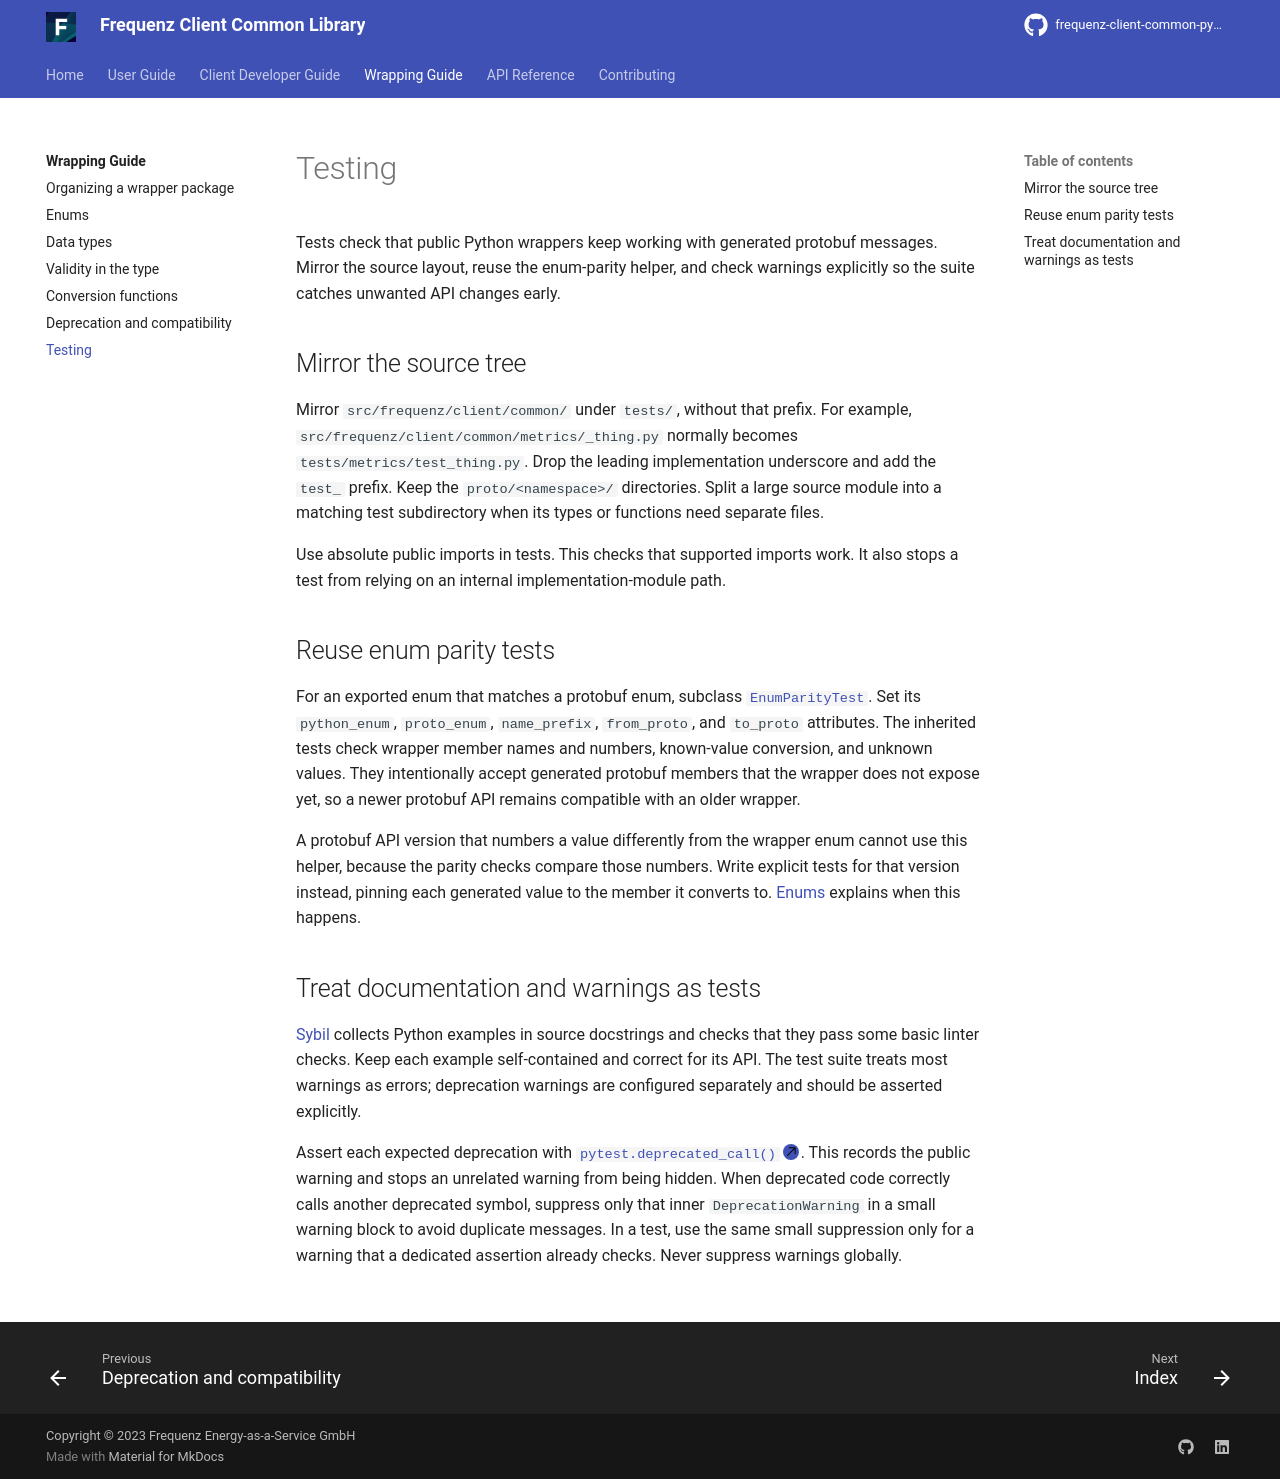

repository: frequenz-floss/frequenz-client-common-python · page: v0.5-dev/wrapping-guide/testing/index.html · generator: mkdocs

# Testing

Tests check that public Python wrappers keep working with generated protobuf
messages. Mirror the source layout, reuse the enum-parity helper, and check
warnings explicitly so the suite catches unwanted API changes early.

## Mirror the source tree

Mirror `src/frequenz/client/common/` under `tests/`, without that prefix. For
example, `src/frequenz/client/common/metrics/_thing.py` normally becomes
`tests/metrics/test_thing.py`. Drop the leading implementation underscore and
add the `test_` prefix. Keep the `proto/<namespace>/` directories. Split a
large source module into a matching test subdirectory when its types or
functions need separate files.

Use absolute public imports in tests. This checks that supported imports work.
It also stops a test from relying on an internal implementation-module path.

## Reuse enum parity tests

For an exported enum that matches a protobuf enum, subclass
[`EnumParityTest`][frequenz.client.common.test.enum_parity.EnumParityTest]. Set
its `python_enum`, `proto_enum`, `name_prefix`, `from_proto`, and `to_proto`
attributes. The inherited tests check wrapper member names and numbers,
known-value conversion, and unknown values. They intentionally accept generated
protobuf members that the wrapper does not expose yet, so a newer protobuf API
remains compatible with an older wrapper.

A protobuf API version that numbers a value differently from the wrapper enum
cannot use this helper, because the parity checks compare those numbers. Write
explicit tests for that version instead, pinning each generated value to the
member it converts to. [Enums](enums.md) explains when this happens.

## Treat documentation and warnings as tests

[Sybil](https://sybil.readthedocs.io/) collects Python examples in source
docstrings and checks that they pass some basic linter checks. Keep each example
self-contained and correct for its API. The test suite treats most warnings as
errors; deprecation warnings are configured separately and should be asserted
explicitly.

Assert each expected deprecation with
[`pytest.deprecated_call()`][pytest.deprecated_call]. This records the public
warning and stops an unrelated warning from being hidden. When deprecated code
correctly calls another deprecated symbol, suppress only that inner
`DeprecationWarning` in a small warning block to avoid duplicate messages. In a
test, use the same small suppression only for a warning that a dedicated
assertion already checks. Never suppress warnings globally.
